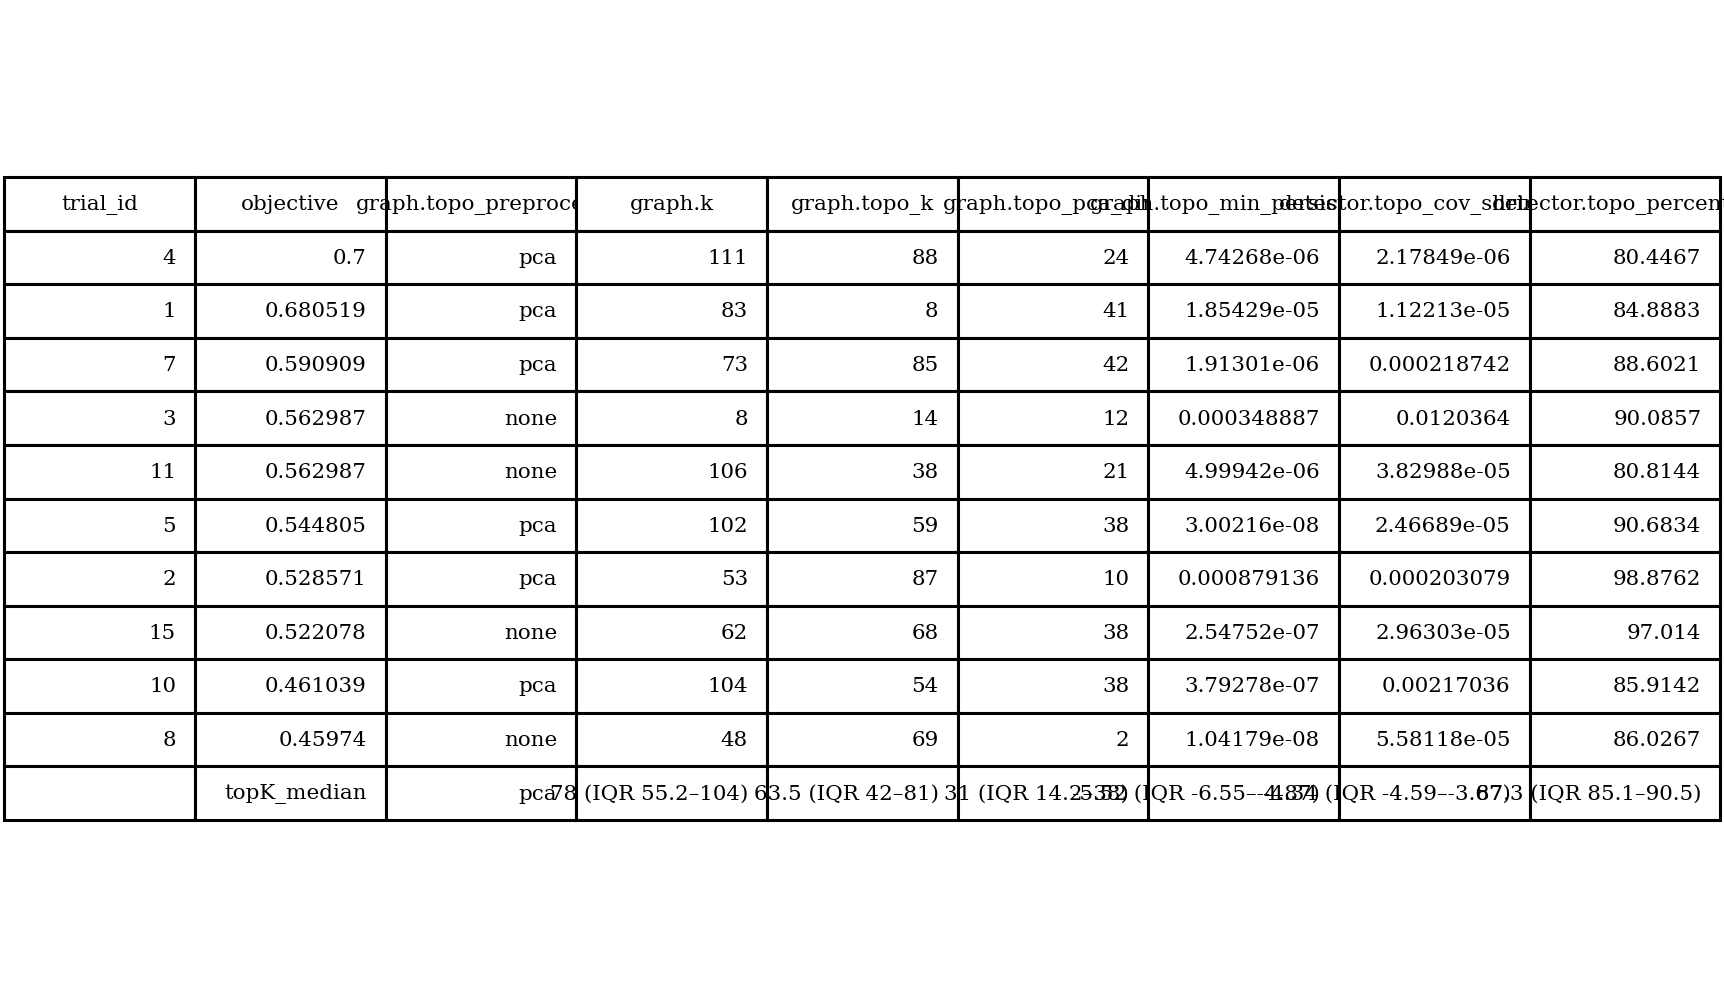

The data file committed next to this chart (first rows):
trial_id, objective, graph.topo_preprocess, graph.k, graph.topo_k, graph.topo_pca_dim, graph.topo_min_persistence, detector.topo_cov_shrinkage, detector.topo_percentile
4, 0.7, pca, 111, 88, 24, 4.74268e-06, 2.17849e-06, 80.45
1, 0.6805, pca, 83, 8, 41, 1.85429e-05, 1.12213e-05, 84.89
7, 0.5909, pca, 73, 85, 42, 1.91301e-06, 0.0002187, 88.6
3, 0.563, none, 8, 14, 12, 0.0003489, 0.01204, 90.09
11, 0.563, none, 106, 38, 21, 4.99942e-06, 3.82988e-05, 80.81
5, 0.5448, pca, 102, 59, 38, 3.00216e-08, 2.46689e-05, 90.68
2, 0.5286, pca, 53, 87, 10, 0.0008791, 0.0002031, 98.88
15, 0.5221, none, 62, 68, 38, 2.54752e-07, 2.96303e-05, 97.01
10, 0.461, pca, 104, 54, 38, 3.79278e-07, 0.00217, 85.91
8, 0.4597, none, 48, 69, 2, 1.04179e-08, 5.58118e-05, 86.03
